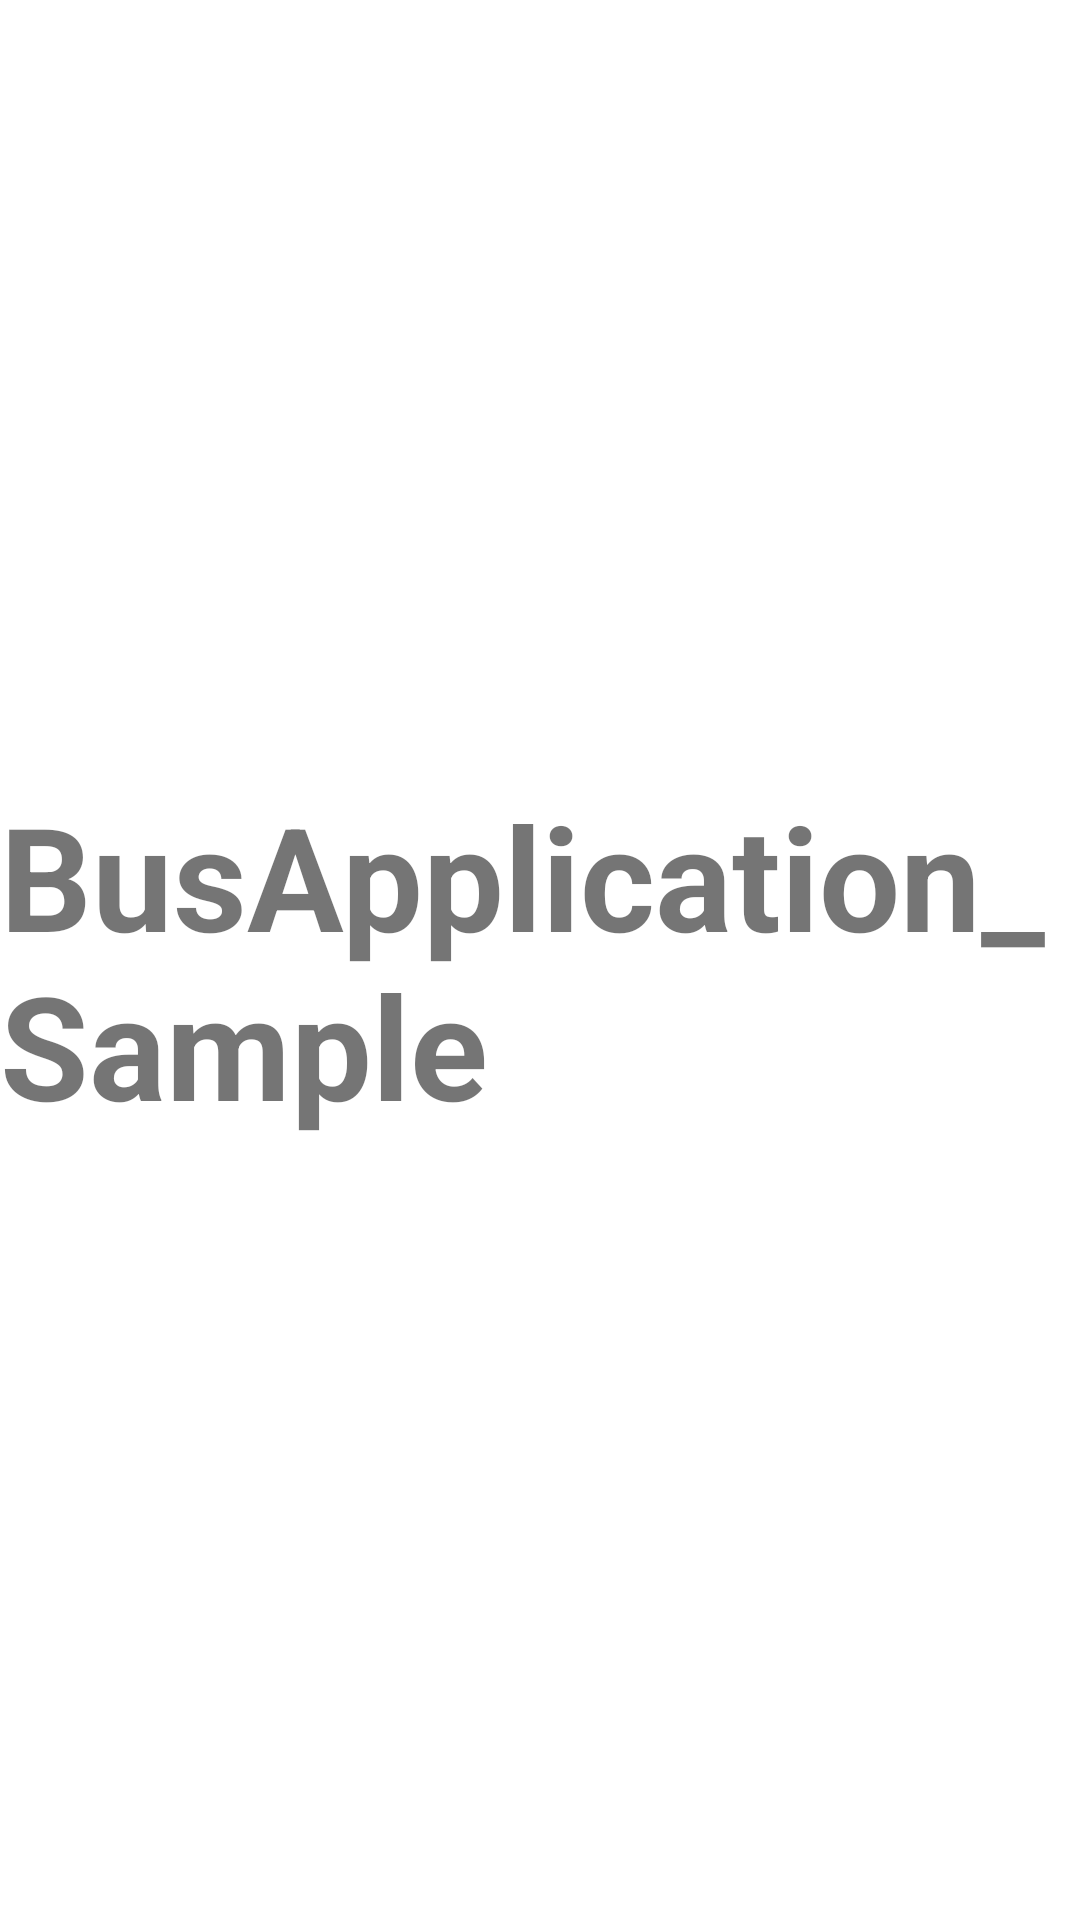

Android layout source for this screen:
<!-- AndroidManifest.xml: application theme Theme.MyApplication -->
<!-- res/layout/activity_intro.xml -->
<?xml version="1.0" encoding="utf-8"?>
<FrameLayout xmlns:android="http://schemas.android.com/apk/res/android"
    xmlns:tools="http://schemas.android.com/tools"
    android:layout_width="match_parent"
    android:layout_height="match_parent"
    tools:context=".IntroActivity">

    <TextView
        android:layout_width="wrap_content"
        android:layout_height="wrap_content"
        android:layout_gravity="center"
        android:textSize="48sp"
        android:textStyle="bold"
        android:text="@string/app_name"
        />

</FrameLayout>
<!-- resources referenced by this layout -->
<resources>
  <string name="app_name">BusApplication_Sample</string>
  <style name="Theme.MyApplication" parent="Theme.MaterialComponents.DayNight.DarkActionBar">
          
          <item name="colorPrimary">@color/skyblue_200</item>
          <item name="colorPrimaryVariant">@color/skyblue_200</item>
          <item name="colorOnPrimary">@color/white</item>
          
          <item name="colorSecondary">@color/teal_200</item>
          <item name="colorSecondaryVariant">@color/teal_700</item>
          <item name="colorOnSecondary">@color/black</item>
          
          <item name="android:statusBarColor" tools:targetApi="l">?attr/colorPrimaryVariant</item>
          <item name="android:windowFullscreen">true</item>
  
          
      </style>
  <color name="skyblue_200">#5882FA</color>
  <color name="white">#FFFFFF</color>
  <color name="teal_200">#FF03DAC5</color>
  <color name="teal_700">#FF018786</color>
  <color name="black">#000000</color>
</resources>
